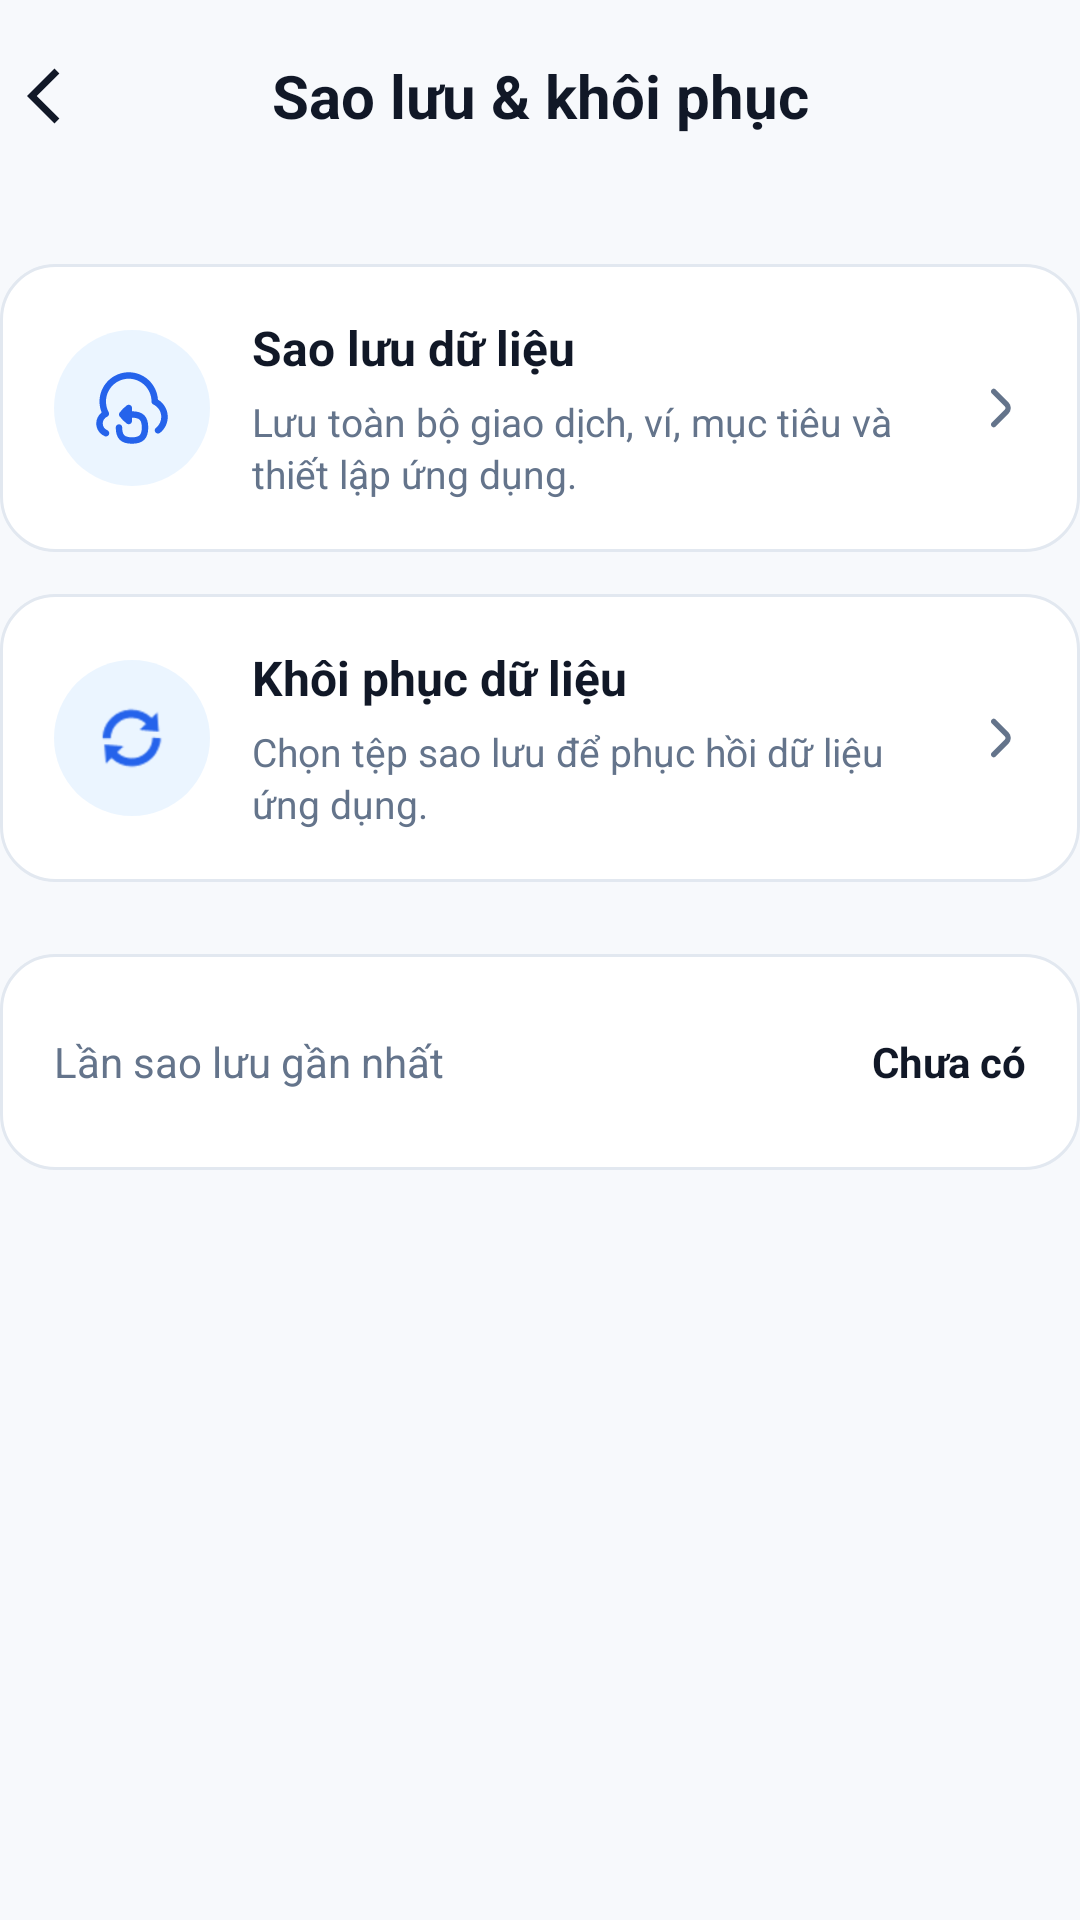

The Android layout XML behind this screen, and the referenced resources:
<!-- AndroidManifest.xml: application theme Theme.QuanLyChiTieu -->
<!-- res/layout/activity_backup.xml -->
<?xml version="1.0" encoding="utf-8"?>
<ScrollView
    xmlns:android="http://schemas.android.com/apk/res/android"
    xmlns:app="http://schemas.android.com/apk/res-auto"
    android:layout_width="match_parent"
    android:layout_height="match_parent"
    android:background="@color/app_background"
    android:fillViewport="true"
    android:overScrollMode="never">

    <LinearLayout
        android:id="@+id/contentLayout"
        android:layout_width="match_parent"
        android:layout_height="wrap_content"
        android:background="@color/app_background"
        android:orientation="vertical">

        
        <LinearLayout
            android:layout_width="match_parent"
            android:layout_height="wrap_content"
            android:gravity="center_vertical"
            android:minHeight="64dp"
            android:orientation="horizontal">

            <ImageView
                android:id="@+id/imgBack"
                android:layout_width="40dp"
                android:layout_height="40dp"
                android:background="?attr/selectableItemBackgroundBorderless"
                android:clickable="true"
                android:contentDescription="Quay lại"
                android:focusable="true"
                android:padding="9dp"
                android:src="@drawable/ic_back"
                app:tint="@color/text_primary" />

            <TextView
                android:layout_width="0dp"
                android:layout_height="wrap_content"
                android:layout_weight="1"
                android:gravity="center"
                android:maxLines="2"
                android:text="Sao lưu &amp; khôi phục"
                android:textColor="@color/text_primary"
                android:textSize="20sp"
                android:textStyle="bold" />

            <View
                android:layout_width="40dp"
                android:layout_height="40dp" />

        </LinearLayout>

        
        <LinearLayout
            android:id="@+id/itemBackupData"
            android:layout_width="match_parent"
            android:layout_height="wrap_content"
            android:layout_marginTop="24dp"
            android:background="@drawable/bg_card"
            android:clickable="true"
            android:focusable="true"
            android:foreground="?attr/selectableItemBackground"
            android:gravity="center_vertical"
            android:minHeight="96dp"
            android:orientation="horizontal"
            android:paddingStart="18dp"
            android:paddingTop="16dp"
            android:paddingEnd="16dp"
            android:paddingBottom="16dp">

            <FrameLayout
                android:layout_width="52dp"
                android:layout_height="52dp"
                android:background="@drawable/bg_circle_primary_light">

                <ImageView
                    android:layout_width="26dp"
                    android:layout_height="26dp"
                    android:layout_gravity="center"
                    android:contentDescription="Sao lưu dữ liệu"
                    android:src="@drawable/ic_backup"
                    app:tint="@color/color_primary" />

            </FrameLayout>

            <LinearLayout
                android:layout_width="0dp"
                android:layout_height="wrap_content"
                android:layout_marginStart="14dp"
                android:layout_weight="1"
                android:orientation="vertical"
                android:paddingEnd="8dp">

                <TextView
                    android:layout_width="match_parent"
                    android:layout_height="wrap_content"
                    android:text="Sao lưu dữ liệu"
                    android:textColor="@color/text_primary"
                    android:textSize="16sp"
                    android:textStyle="bold" />

                <TextView
                    android:layout_width="match_parent"
                    android:layout_height="wrap_content"
                    android:layout_marginTop="5dp"
                    android:lineSpacingExtra="2dp"
                    android:maxLines="4"
                    android:text="Lưu toàn bộ giao dịch, ví, mục tiêu và thiết lập ứng dụng."
                    android:textColor="@color/text_secondary"
                    android:textSize="13sp" />

            </LinearLayout>

            <ImageView
                android:layout_width="22dp"
                android:layout_height="22dp"
                android:contentDescription="Mở sao lưu"
                android:src="@drawable/ic_arrow_right"
                app:tint="@color/text_secondary" />

        </LinearLayout>

        
        <LinearLayout
            android:id="@+id/itemRestoreData"
            android:layout_width="match_parent"
            android:layout_height="wrap_content"
            android:layout_marginTop="14dp"
            android:background="@drawable/bg_card"
            android:clickable="true"
            android:focusable="true"
            android:foreground="?attr/selectableItemBackground"
            android:gravity="center_vertical"
            android:minHeight="96dp"
            android:orientation="horizontal"
            android:paddingStart="18dp"
            android:paddingTop="16dp"
            android:paddingEnd="16dp"
            android:paddingBottom="16dp">

            <FrameLayout
                android:layout_width="52dp"
                android:layout_height="52dp"
                android:background="@drawable/bg_circle_primary_light">

                <ImageView
                    android:layout_width="26dp"
                    android:layout_height="26dp"
                    android:layout_gravity="center"
                    android:contentDescription="Khôi phục dữ liệu"
                    android:src="@android:drawable/ic_popup_sync"
                    app:tint="@color/color_primary" />

            </FrameLayout>

            <LinearLayout
                android:layout_width="0dp"
                android:layout_height="wrap_content"
                android:layout_marginStart="14dp"
                android:layout_weight="1"
                android:orientation="vertical"
                android:paddingEnd="8dp">

                <TextView
                    android:layout_width="match_parent"
                    android:layout_height="wrap_content"
                    android:text="Khôi phục dữ liệu"
                    android:textColor="@color/text_primary"
                    android:textSize="16sp"
                    android:textStyle="bold" />

                <TextView
                    android:layout_width="match_parent"
                    android:layout_height="wrap_content"
                    android:layout_marginTop="5dp"
                    android:lineSpacingExtra="2dp"
                    android:maxLines="4"
                    android:text="Chọn tệp sao lưu để phục hồi dữ liệu ứng dụng."
                    android:textColor="@color/text_secondary"
                    android:textSize="13sp" />

            </LinearLayout>

            <ImageView
                android:layout_width="22dp"
                android:layout_height="22dp"
                android:contentDescription="Mở khôi phục"
                android:src="@drawable/ic_arrow_right"
                app:tint="@color/text_secondary" />

        </LinearLayout>

        
        <LinearLayout
            android:layout_width="match_parent"
            android:layout_height="wrap_content"
            android:layout_marginTop="24dp"
            android:background="@drawable/bg_card"
            android:gravity="center_vertical"
            android:minHeight="72dp"
            android:orientation="horizontal"
            android:paddingStart="18dp"
            android:paddingTop="14dp"
            android:paddingEnd="18dp"
            android:paddingBottom="14dp">

            <TextView
                android:layout_width="0dp"
                android:layout_height="wrap_content"
                android:layout_weight="1"
                android:paddingEnd="12dp"
                android:text="Lần sao lưu gần nhất"
                android:textColor="@color/text_secondary"
                android:textSize="14sp" />

            <TextView
                android:id="@+id/tvLastBackup"
                android:layout_width="wrap_content"
                android:layout_height="wrap_content"
                android:gravity="end"
                android:maxLines="2"
                android:text="Chưa có"
                android:textColor="@color/text_primary"
                android:textSize="14sp"
                android:textStyle="bold" />

        </LinearLayout>

    </LinearLayout>

</ScrollView>
<!-- resources referenced by this layout -->
<resources>
  <color name="app_background">#F7F9FC</color>
  <color name="color_primary">#2563EB</color>
  <color name="text_primary">#111827</color>
  <color name="text_secondary">#64748B</color>
  <!-- drawable bg_card (drawable) -->
  <?xml version="1.0" encoding="utf-8"?>
  <shape xmlns:android="http://schemas.android.com/apk/res/android"
      android:shape="rectangle">
  
      <solid android:color="@color/card_background" />
  
      <stroke
          android:width="1dp"
          android:color="@color/divider_color" />
  
      <corners android:radius="18dp" />
  
  </shape>
  <!-- drawable bg_circle_primary_light (drawable) -->
  <?xml version="1.0" encoding="utf-8"?>
  <shape
      xmlns:android="http://schemas.android.com/apk/res/android"
      android:shape="oval">
  
      <solid android:color="#1F5FA8FF" />
  
  </shape>
  <!-- drawable ic_arrow_right (drawable) -->
  <vector xmlns:android="http://schemas.android.com/apk/res/android" android:height="24dp" android:viewportHeight="24" android:viewportWidth="24" android:width="24dp">
        
      <path android:fillColor="#777777" android:pathData="M15.4,9.88 L10.81,5.29a1,1 0,0 0,-1.41 0,1 1,0 0,0 0,1.42L14,11.29a1,1 0,0 1,0 1.42L9.4,17.29a1,1 0,0 0,1.41 1.42l4.59,-4.59A3,3 0,0 0,15.4 9.88Z"/>
      
  </vector>
  <!-- drawable ic_back (drawable) -->
  <vector xmlns:android="http://schemas.android.com/apk/res/android" android:autoMirrored="true" android:height="24dp" android:tint="#777777" android:viewportHeight="960" android:viewportWidth="960" android:width="24dp">
        
      <path android:fillColor="@android:color/white" android:pathData="M400,880L0,480L400,80L471,151L142,480L471,809L400,880Z"/>
      
  </vector>
  <!-- drawable ic_backup (drawable) -->
  <vector xmlns:android="http://schemas.android.com/apk/res/android"
      android:width="24dp"
      android:height="24dp"
      android:viewportWidth="24"
      android:viewportHeight="24">
    <path
        android:fillColor="#52b788"
        android:pathData="m17,18c0,3.411 -1.589,5 -5,5s-5,-1.589 -5,-5c0,-0.553 0.448,-1 1,-1s1,0.447 1,1c0,2.299 0.701,3 3,3s3,-0.701 3,-3 -0.701,-3 -3,-3v1c0,0.379 -0.214,0.725 -0.553,0.895 -0.338,0.168 -0.743,0.134 -1.047,-0.095 -0.834,-0.625 -1.574,-1.365 -2.2,-2.2 -0.267,-0.355 -0.267,-0.844 0,-1.199 0.626,-0.836 1.366,-1.576 2.2,-2.2 0.303,-0.229 0.708,-0.264 1.047,-0.095 0.339,0.17 0.553,0.516 0.553,0.895v1c3.411,0 5,1.589 5,5zM19.981,9.418c-0.301,-4.692 -4.214,-8.418 -8.981,-8.418 -4.962,0 -9,4.037 -9,9 0,1.159 0.227,2.312 0.661,3.384 -1.032,0.793 -1.661,2.03 -1.661,3.366 0,1.721 1.026,3.261 2.615,3.924 0.497,0.211 1.095,-0.023 1.308,-0.538 0.213,-0.509 -0.028,-1.095 -0.538,-1.308 -0.841,-0.352 -1.385,-1.167 -1.385,-2.078 0,-0.891 0.53,-1.699 1.35,-2.059 0.255,-0.112 0.452,-0.326 0.543,-0.59s0.068,-0.553 -0.064,-0.799c-0.55,-1.024 -0.829,-2.136 -0.829,-3.303 0,-3.859 3.14,-7 7,-7s7,3.141 6.999,7.023c0,0.386 0.221,0.736 0.569,0.902 1.5,0.716 2.432,2.182 2.432,3.824 0,1.31 -0.59,2.526 -1.619,3.338 -0.434,0.342 -0.508,0.971 -0.166,1.404 0.342,0.435 0.973,0.508 1.404,0.166 1.513,-1.193 2.381,-2.982 2.381,-4.908 0,-2.212 -1.142,-4.203 -3.019,-5.332z"/>
  </vector>
  <style name="Theme.QuanLyChiTieu" parent="Theme.MaterialComponents.DayNight.NoActionBar">
  
          <item name="colorPrimary">@color/color_primary</item>
          <item name="colorPrimaryVariant">@color/color_primary</item>
          <item name="colorAccent">@color/color_primary</item>
  
          <item name="android:windowBackground">@color/app_background</item>
          <item name="android:statusBarColor">@color/app_background</item>
          <item name="android:navigationBarColor">@color/app_background</item>
  
          <item name="android:windowLightStatusBar">true</item>
          <item name="android:windowLightNavigationBar">true</item>
  
      </style>
  <color name="card_background">#FFFFFF</color>
  <color name="divider_color">#E2E8F0</color>
</resources>
